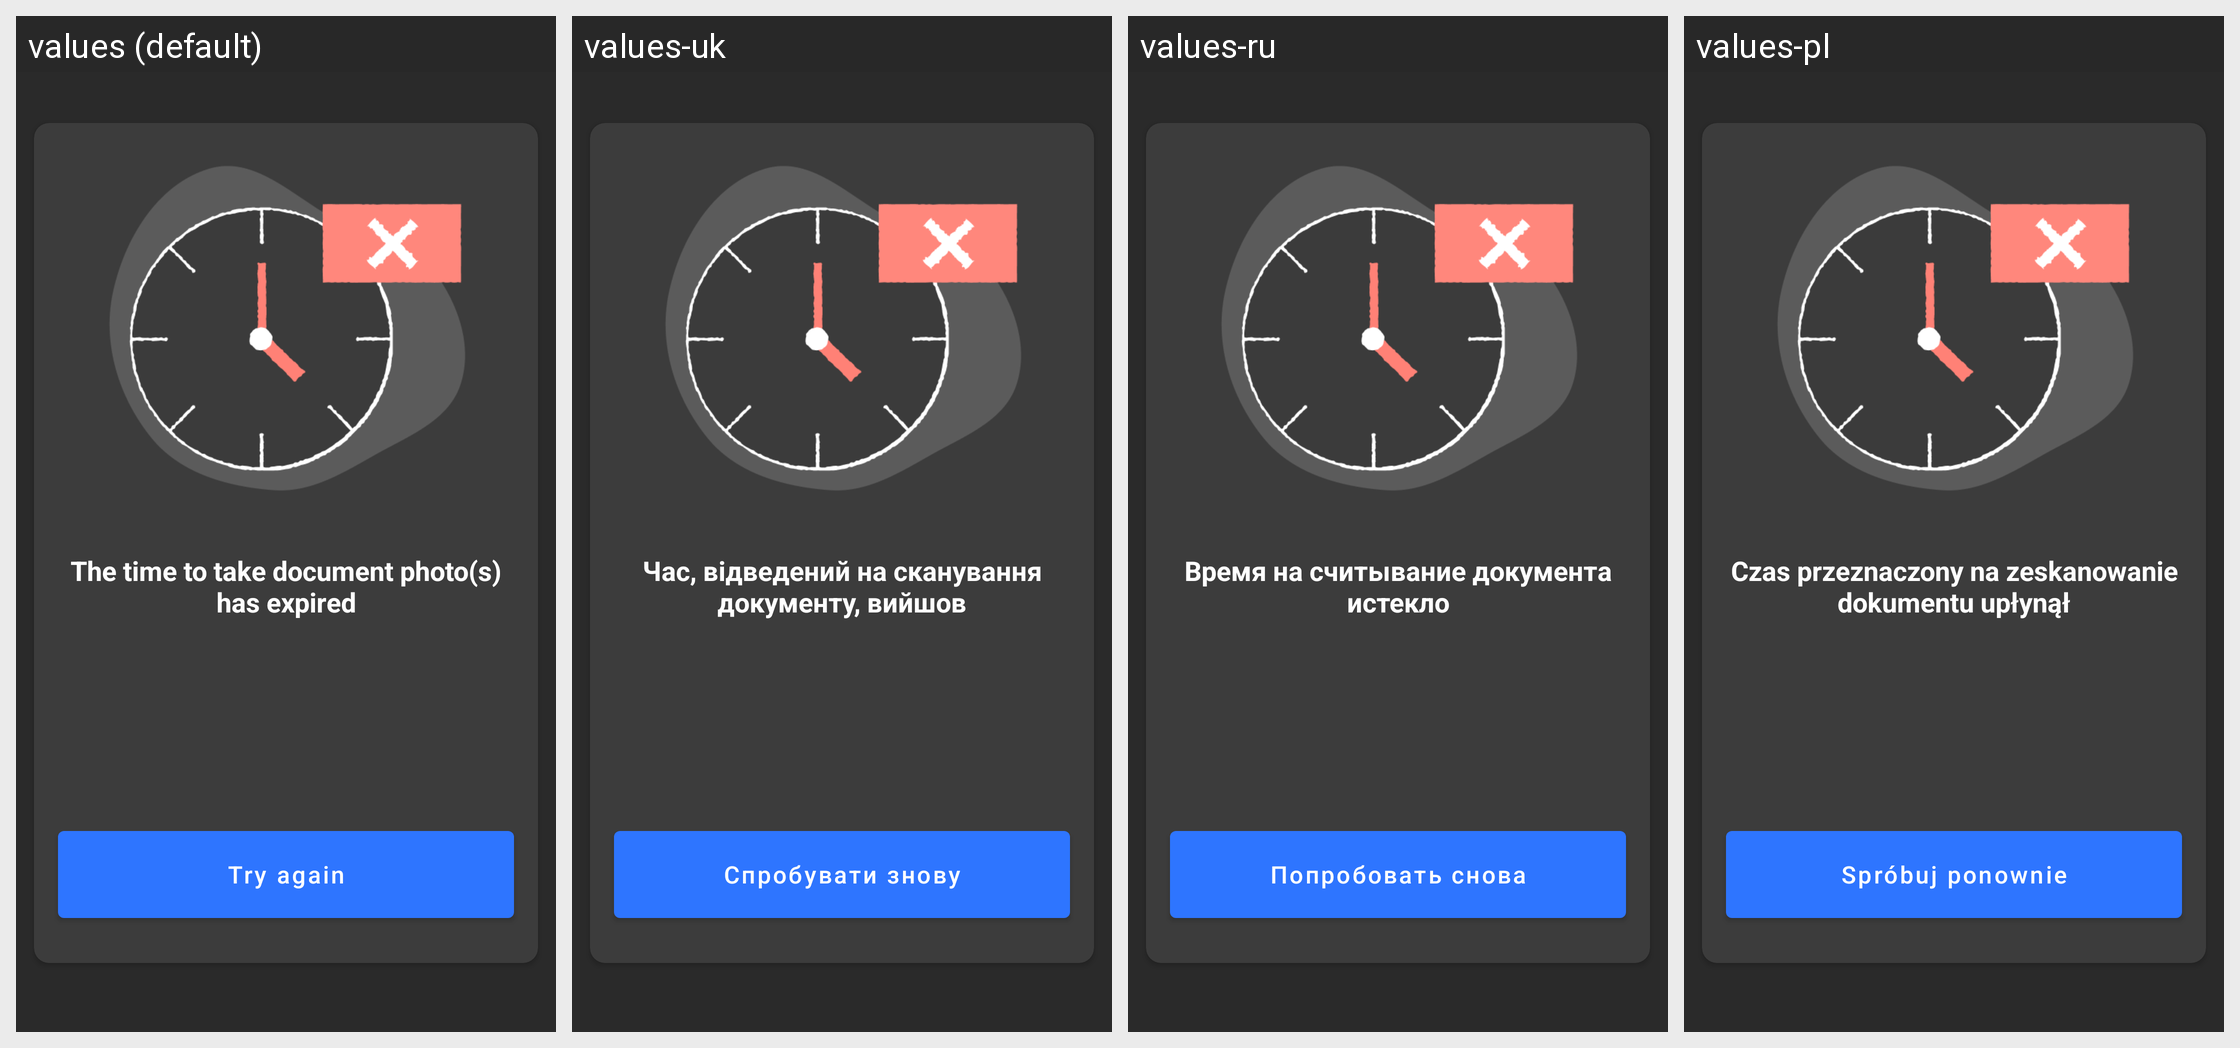

Translations of the strings shown on this Android screen, per locale in the grid:
Android screen res/layout/fragment_seg_timeout.xml rendered under 4 locales, left to right: values (default), values-uk, values-ru, values-pl. Device: Nexus 5 (rendered at 1080×1920; each locale shown at half size, 540×960, under a caption strip naming it); theme Theme.MaterialComponents.DayNight.NoActionBar.
Other locales in the repository, not shown: values-ru-rRU, values-uk-rUA.
Strings drawn on this screen, with the default value and each locale's value (text and hints the layout hard-codes, and strings that could not be matched under every locale, appear in the picture but are not listed):

no_time_seg_title
  values: The time to take document photo(s) has expired
  values-uk: Час, відведений на сканування документу, вийшов
  values-ru: Время на считывание документа истекло
  values-pl: Czas przeznaczony na zeskanowanie dokumentu upłynął

no_time_button
  values: Try again
  values-uk: Спробувати знову
  values-ru: Попробовать снова
  values-pl: Spróbuj ponownie
